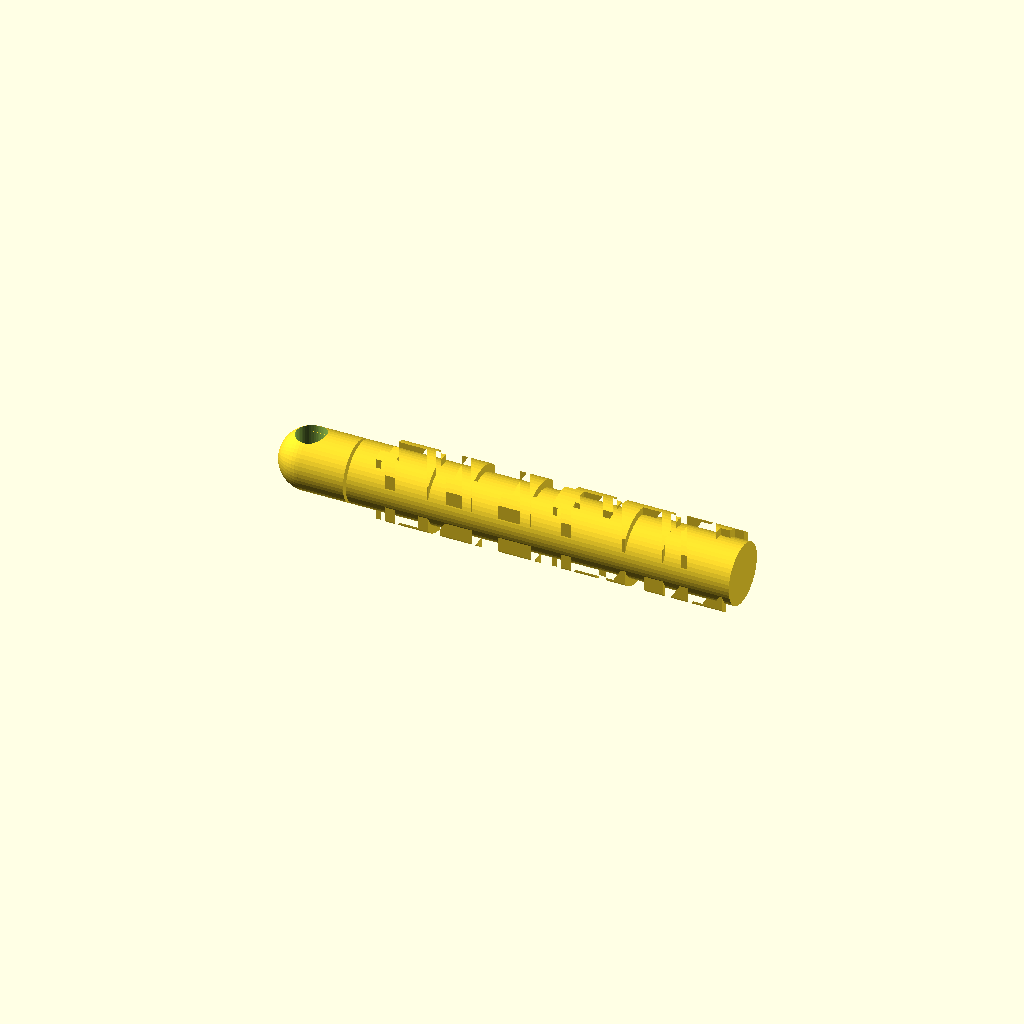
Cell 1: the model at its default parameters.
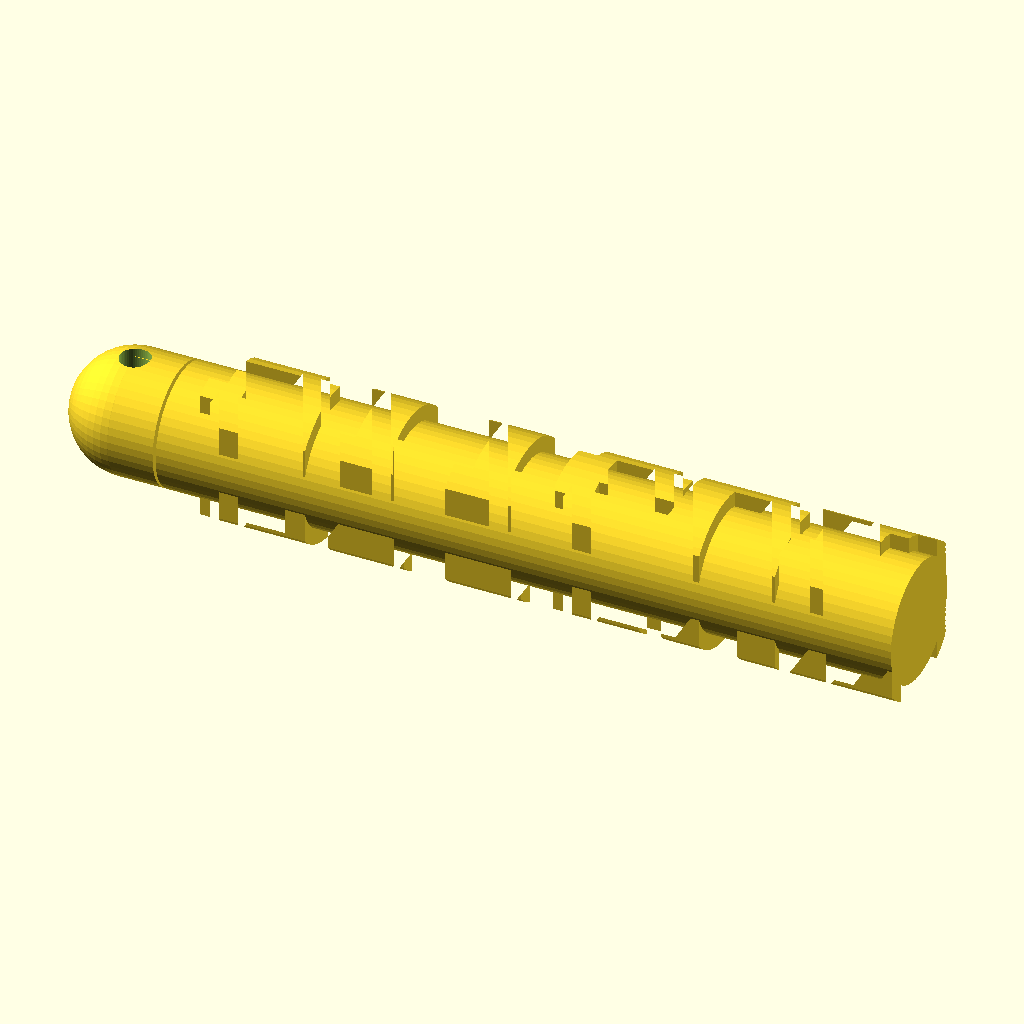
Cell 2: font_size = 20 (everything else at default).
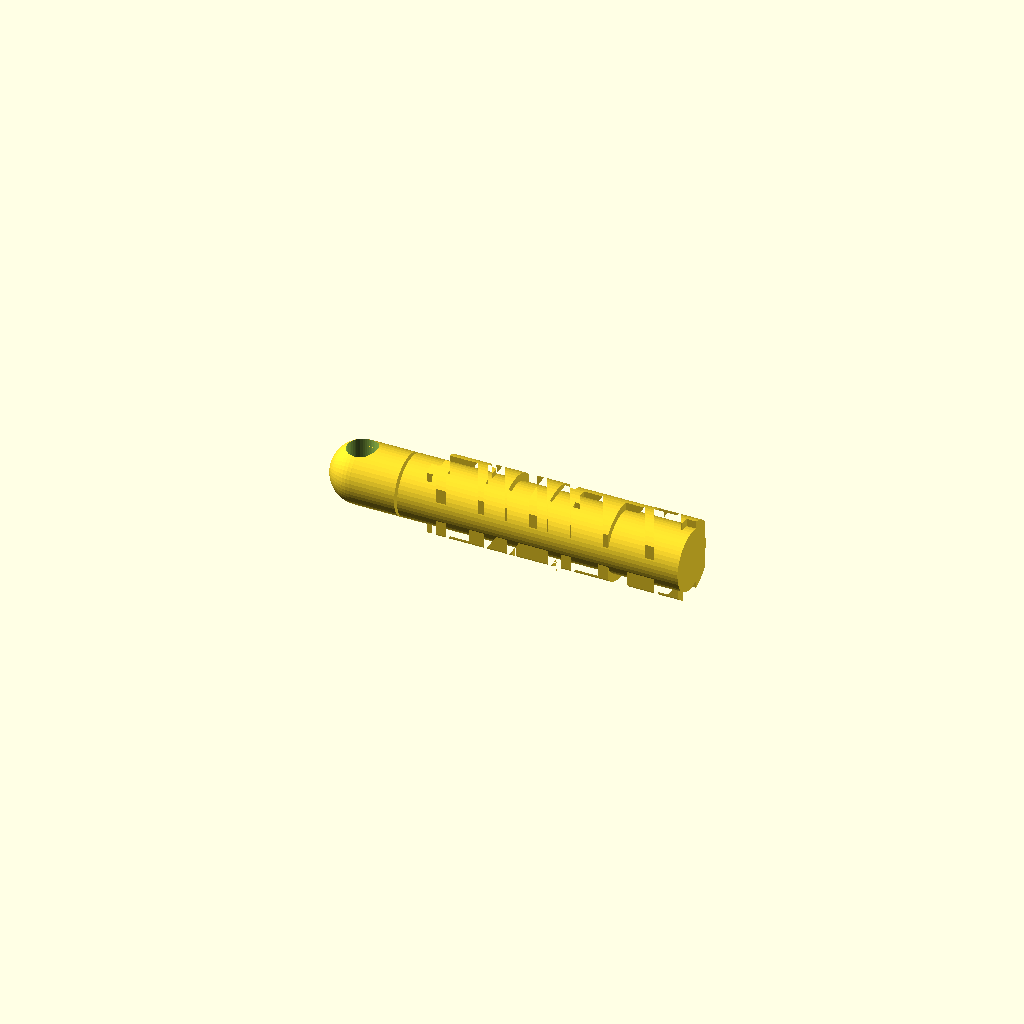
Cell 3: the same model with font_spacing = -3.6.
All cells are drawn from one camera (rotation 55°, 0°, 25°, orthographic, colour scheme Cornfield), so only the parameter changes between them.
OpenSCAD source file windows/system/library/openscad/0948_8Bit_Message_Keychain.scad:
// [FL_INDEX: keywords="openscad, 3d_parametric, 8Bit_Message_Keychain, csg_solid" | COT="Parametric OpenSCAD design from 3DCodeverse"]
// Title: 8Bit Message Keychain

//http://www.thingiverse.com/thing:57711/edit
//by allenZ
//NC-SA
//

use <MCAD/fonts.scad>



message = "allenZ";
font_size = 10;
font_spacing = -1.8;
tolerance = 0.4;


thisFont=8bit_polyfont();
x_shift=thisFont[0][0];
y_shift=thisFont[0][1];

scale = font_size/y_shift;


stick_radius = font_size/2*0.8;
stick_length = (font_size+font_spacing*scale)*len(message)+4;

hanger_radius = stick_radius;

head_radius = hanger_radius-1.2;

z_ratio = (2+tolerance*2)/2;

echo (len(message));

echo (x_shift);
echo (y_shift);

$fn=50;


theseIndicies=search(message,thisFont[2],1,1);


translate ([-stick_length/2-tolerance,0,0])
rotate ([0,-90,0]) hanger();

stickwithconnect();


module stickwithconnect() {
union () {
stick();
translate ([-stick_length/2-2-tolerance,0,0])
rotate ([0,-90,0]) 
connecthead();
}
}

module connecthead() {//length=4mm+tolerance
union() {
cylinder(r=head_radius,h=2);
translate ([0,0,-2-tolerance]) cylinder(r=head_radius-0.6,h=2+tolerance*2);
}
}


module stick() {
union () {
intersection() {
scale ([scale,scale,scale])
translate ([-len(message)*(x_shift+font_spacing)/2,-y_shift/2,0])
linear_extrude(height = y_shift, center=true)
for (i=[0:len(message)-1]) {
translate ([i*(x_shift+font_spacing),0,0])
polygon(points=thisFont[2][theseIndicies[i]][6][0],paths=thisFont[2][theseIndicies[i]][6][1]);
}

rotate ([0,90,0]) cylinder (r=font_size/2,h=stick_length,center=true);
}
rotate ([0,90,0]) cylinder (r=stick_radius,h=stick_length,center=true);
}
}

module hanger() {
translate ([0,0,+2-tolerance])
difference () {
translate ([0,0,-2+tolerance])
difference () {
union() {
cylinder (r=hanger_radius,h=6);
translate ([0,0,6]) sphere (r=hanger_radius);
}
//cut the hole
translate ([0,0,6]) rotate ([0,90,0]) cylinder (r=2,h=hanger_radius*2,center=true);
}

//cut the connecting part
scale ([(head_radius+tolerance)/head_radius,(head_radius+tolerance)/head_radius,z_ratio])
connecthead();
}
}
Customizer parameters (derived from the source; name, type, default, range or options):
message: string, default "allenZ"
font_size: number, default 10
font_spacing: number, default -1.8
tolerance: number, default 0.4
